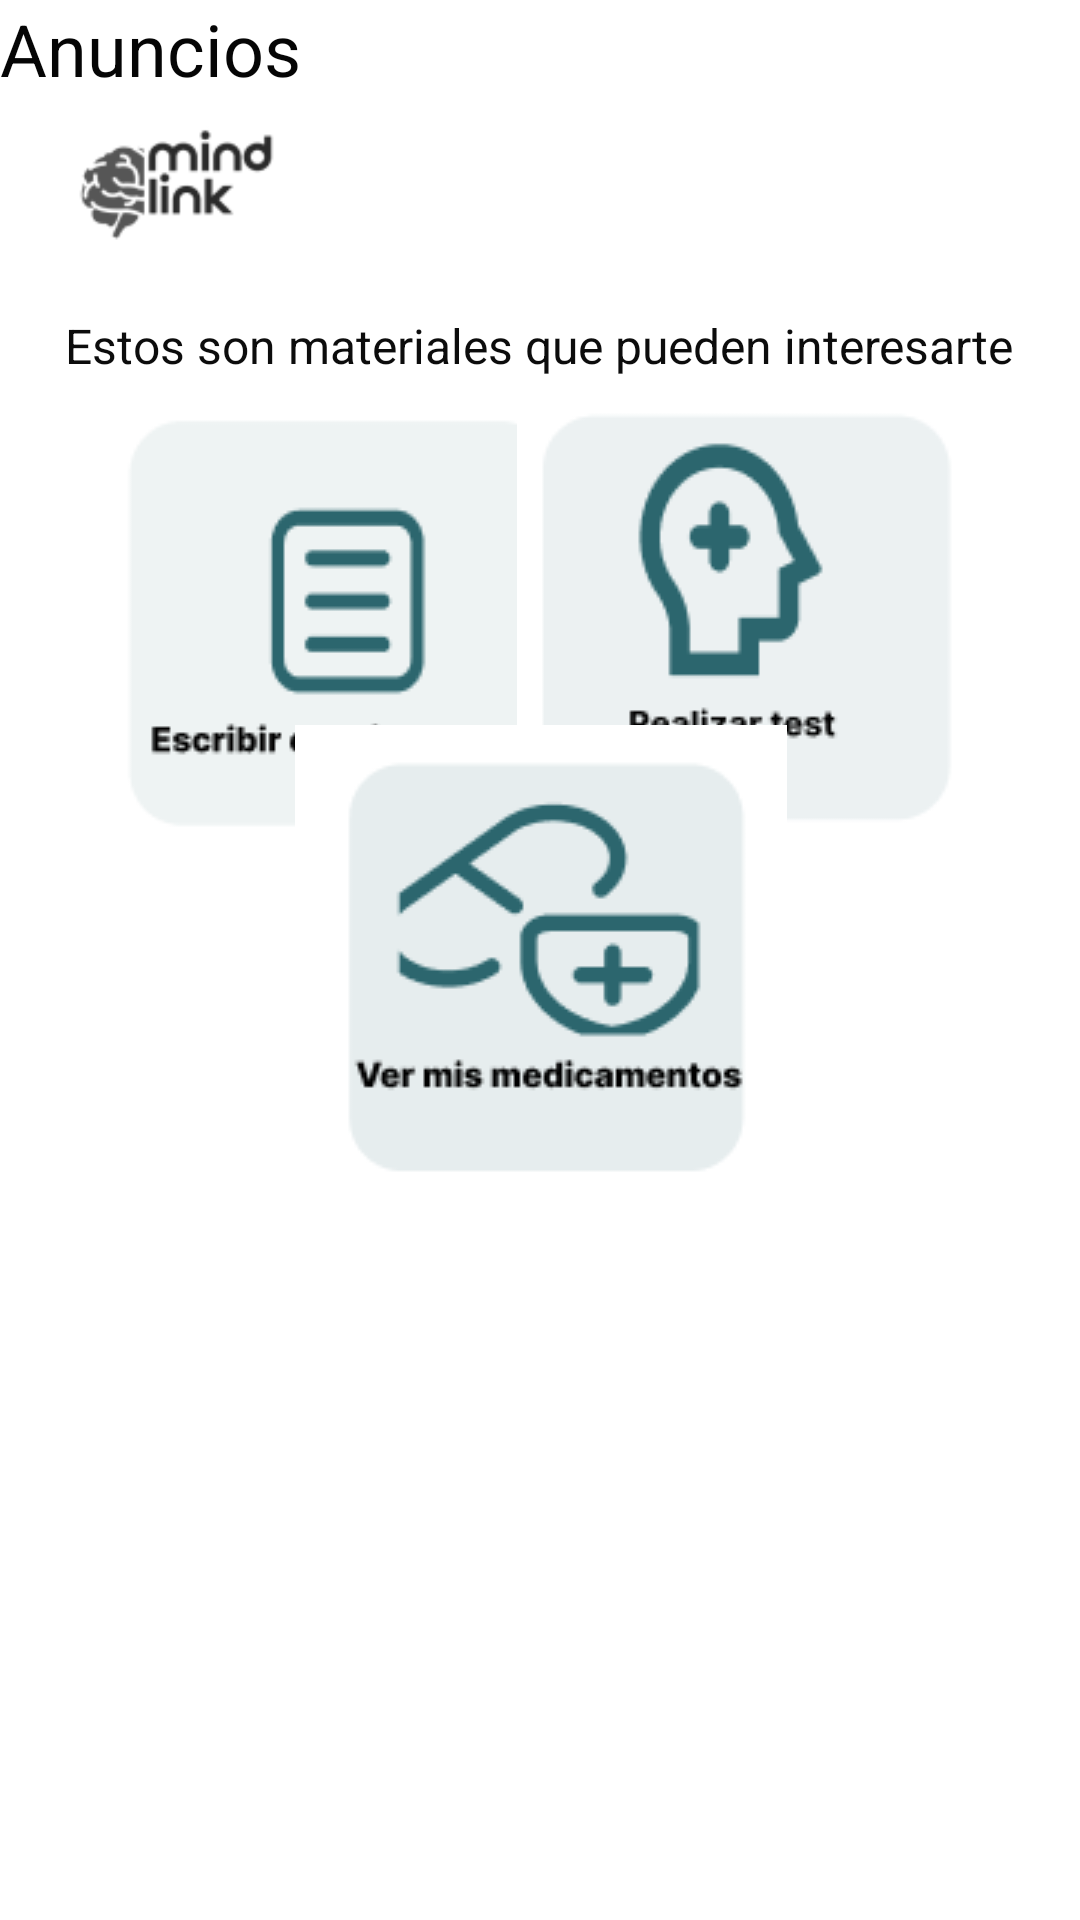

Android layout source for this screen:
<!-- AndroidManifest.xml: application theme Theme.Design.NoActionBar -->
<!-- res/layout/activity_recetas.xml -->
<?xml version="1.0" encoding="utf-8"?>
<androidx.constraintlayout.widget.ConstraintLayout xmlns:android="http://schemas.android.com/apk/res/android"
    xmlns:app="http://schemas.android.com/apk/res-auto"
    xmlns:tools="http://schemas.android.com/tools"
    android:layout_width="match_parent"
    android:layout_height="match_parent"
    tools:context=".Recetas"
    android:background="@color/white">

    <ImageView
        android:id="@+id/imageView57"
        android:layout_width="91dp"
        android:layout_height="92dp"
        app:layout_constraintBottom_toBottomOf="parent"
        app:layout_constraintEnd_toEndOf="parent"
        app:layout_constraintHorizontal_bias="0.05"
        app:layout_constraintStart_toStartOf="parent"
        app:layout_constraintTop_toTopOf="parent"
        app:layout_constraintVertical_bias="0.023"
        app:srcCompat="@drawable/logo2" />

    <TextView
        android:id="@+id/textView41"
        android:layout_width="wrap_content"
        android:layout_height="wrap_content"
        android:background="#FFFFFF"
        android:backgroundTint="#FFFFFF"
        android:text="Estos son materiales que pueden interesarte"
        android:textColor="#0C0C0C"
        android:textSize="16sp"
        app:layout_constraintBottom_toBottomOf="parent"
        app:layout_constraintEnd_toEndOf="parent"
        app:layout_constraintHorizontal_bias="0.494"
        app:layout_constraintStart_toStartOf="parent"
        app:layout_constraintTop_toTopOf="parent"
        app:layout_constraintVertical_bias="0.169" />

    <ImageButton
        android:id="@+id/imageButton7"
        android:layout_width="163dp"
        android:layout_height="149dp"
        app:layout_constraintBottom_toBottomOf="parent"
        app:layout_constraintEnd_toEndOf="parent"
        app:layout_constraintHorizontal_bias="0.145"
        app:layout_constraintStart_toStartOf="parent"
        app:layout_constraintTop_toTopOf="parent"
        app:layout_constraintVertical_bias="0.272"
        app:srcCompat="@drawable/miage" />

    <ImageButton
        android:id="@+id/imageButton8"
        android:layout_width="149dp"
        android:layout_height="145dp"
        app:layout_constraintBottom_toBottomOf="parent"
        app:layout_constraintEnd_toEndOf="parent"
        app:layout_constraintHorizontal_bias="0.816"
        app:layout_constraintStart_toStartOf="parent"
        app:layout_constraintTop_toTopOf="parent"
        app:layout_constraintVertical_bias="0.271"
        app:srcCompat="@drawable/test" />

    <ImageButton
        android:id="@+id/imageButton9"
        android:layout_width="171dp"
        android:layout_height="157dp"
        app:layout_constraintBottom_toBottomOf="parent"
        app:layout_constraintEnd_toEndOf="parent"
        app:layout_constraintStart_toStartOf="parent"
        app:layout_constraintTop_toTopOf="parent"
        app:srcCompat="@drawable/medi" />

    <TextView
        android:id="@+id/textView42"
        android:layout_width="wrap_content"
        android:layout_height="wrap_content"
        android:text="Anuncios"
        android:textColor="#050505"
        android:textSize="24sp"
        tools:layout_editor_absoluteX="146dp"
        tools:layout_editor_absoluteY="557dp" />
</androidx.constraintlayout.widget.ConstraintLayout>
<!-- resources referenced by this layout -->
<resources>
  <!-- drawable logo2: png bitmap (drawable, 3435 bytes) -->
  <!-- drawable medi: png bitmap (drawable, 3756 bytes) -->
  <!-- drawable miage: png bitmap (drawable, 2676 bytes) -->
  <!-- drawable test: png bitmap (drawable, 2952 bytes) -->
  <!-- not gathered from this repository: default colours our renderer supplied (Android Studio template values) -->
  <color name="white">#FFFFFFFF</color>
</resources>
